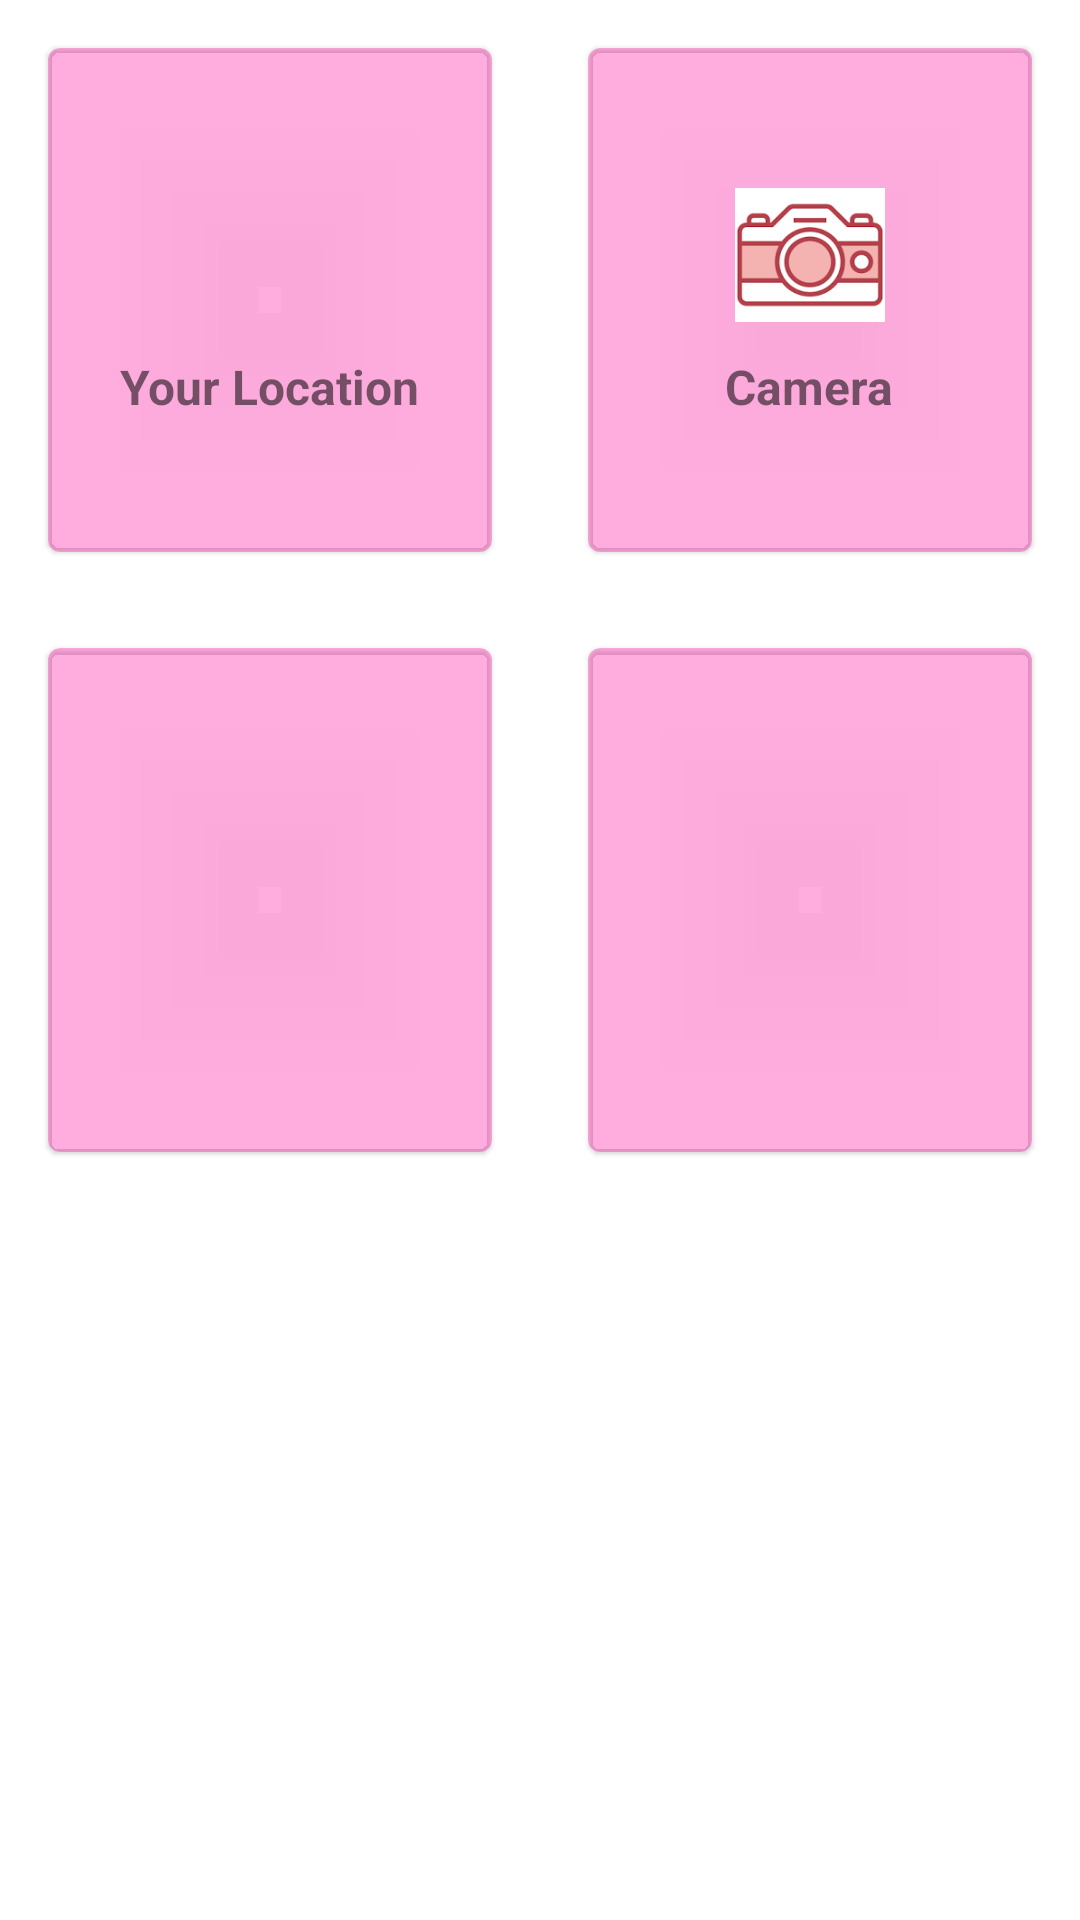

Android layout source for this screen:
<!-- AndroidManifest.xml: application theme Theme.SumyahsNote -->
<!-- res/layout/fragment_homesection.xml -->
<?xml version="1.0" encoding="utf-8"?>
<FrameLayout xmlns:android="http://schemas.android.com/apk/res/android"
    xmlns:tools="http://schemas.android.com/tools"
    android:layout_width="match_parent"
    android:layout_height="match_parent"
    tools:context=".homesection">

    <LinearLayout
        android:layout_width="match_parent"
        android:layout_height="wrap_content"
        android:orientation="vertical">

        
        <LinearLayout
            android:layout_width="match_parent"
            android:layout_height="200dp"
            android:orientation="horizontal">

            <com.google.android.material.card.MaterialCardView
                android:layout_width="0dp"
                android:layout_height="match_parent"
                android:layout_weight="1"
                android:layout_margin="16dp"
                android:id="@+id/card1"
                android:clickable="true"
                android:focusable="true"
                android:backgroundTint="#5DFD20A5">

                <LinearLayout
                    android:layout_width="match_parent"
                    android:layout_height="match_parent"
                    android:gravity="center"
                    android:orientation="vertical">

                    <ImageView
                        android:layout_width="50dp"
                        android:layout_height="50dp"
                        android:src="@drawable/mapimage" />

                    <TextView
                        android:layout_width="wrap_content"
                        android:layout_height="wrap_content"
                        android:layout_marginTop="8dp"
                        android:text="Your Location"
                        android:textSize="16sp"
                        android:textStyle="bold" />

                </LinearLayout>

            </com.google.android.material.card.MaterialCardView>

            <com.google.android.material.card.MaterialCardView
                android:layout_width="0dp"
                android:layout_height="match_parent"
                android:layout_weight="1"
                android:layout_margin="16dp"
                android:id="@+id/card2"
                android:clickable="true"
                android:focusable="true"
                android:backgroundTint="#5DFD20A5" >
                <LinearLayout
                    android:layout_width="match_parent"
                    android:layout_height="match_parent"
                    android:gravity="center"
                    android:orientation="vertical">

                    <ImageView
                        android:layout_width="50dp"
                        android:layout_height="50dp"
                        android:src="@drawable/camera" />

                    <TextView
                        android:layout_width="wrap_content"
                        android:layout_height="wrap_content"
                        android:layout_marginTop="8dp"
                        android:text="Camera"
                        android:textSize="16sp"
                        android:textStyle="bold" />

                </LinearLayout>

            </com.google.android.material.card.MaterialCardView>

        </LinearLayout>

        
        <LinearLayout
            android:layout_width="match_parent"
            android:layout_height="200dp"
            android:orientation="horizontal">

            <com.google.android.material.card.MaterialCardView
                android:layout_width="0dp"
                android:layout_height="match_parent"
                android:layout_weight="1"
                android:layout_margin="16dp"
                android:id="@+id/card3"
                android:clickable="true"
                android:focusable="true"
                android:backgroundTint="#5DFD20A5" />

            <com.google.android.material.card.MaterialCardView
                android:layout_width="0dp"
                android:layout_height="match_parent"
                android:layout_weight="1"
                android:layout_margin="16dp"
                android:id="@+id/card4"
                android:clickable="true"
                android:focusable="true"
                android:backgroundTint="#5DFD20A5" />

        </LinearLayout>

    </LinearLayout>
</FrameLayout>
<!-- resources referenced by this layout -->
<resources>
  <!-- drawable camera: png bitmap (drawable, 3245 bytes) -->
  <style name="Theme.SumyahsNote" parent="Theme.MaterialComponents.DayNight.DarkActionBar">
          
          <item name="colorPrimary">@color/purple_500</item>
          <item name="colorPrimaryVariant">@color/purple_700</item>
          <item name="colorOnPrimary">@color/white</item>
          
          <item name="colorSecondary">@color/teal_200</item>
          <item name="colorSecondaryVariant">@color/teal_700</item>
          <item name="colorOnSecondary">@color/black</item>
          
          <item name="android:statusBarColor">?attr/colorPrimaryVariant</item>
          
      </style>
  <!-- not gathered from this repository: default colours our renderer supplied (Android Studio template values) -->
  <color name="purple_500">#FF6200EE</color>
  <color name="purple_700">#FF3700B3</color>
  <color name="teal_200">#FF03DAC5</color>
  <color name="teal_700">#FF018786</color>
  <color name="black">#FF000000</color>
  <color name="white">#FFFFFFFF</color>
</resources>
